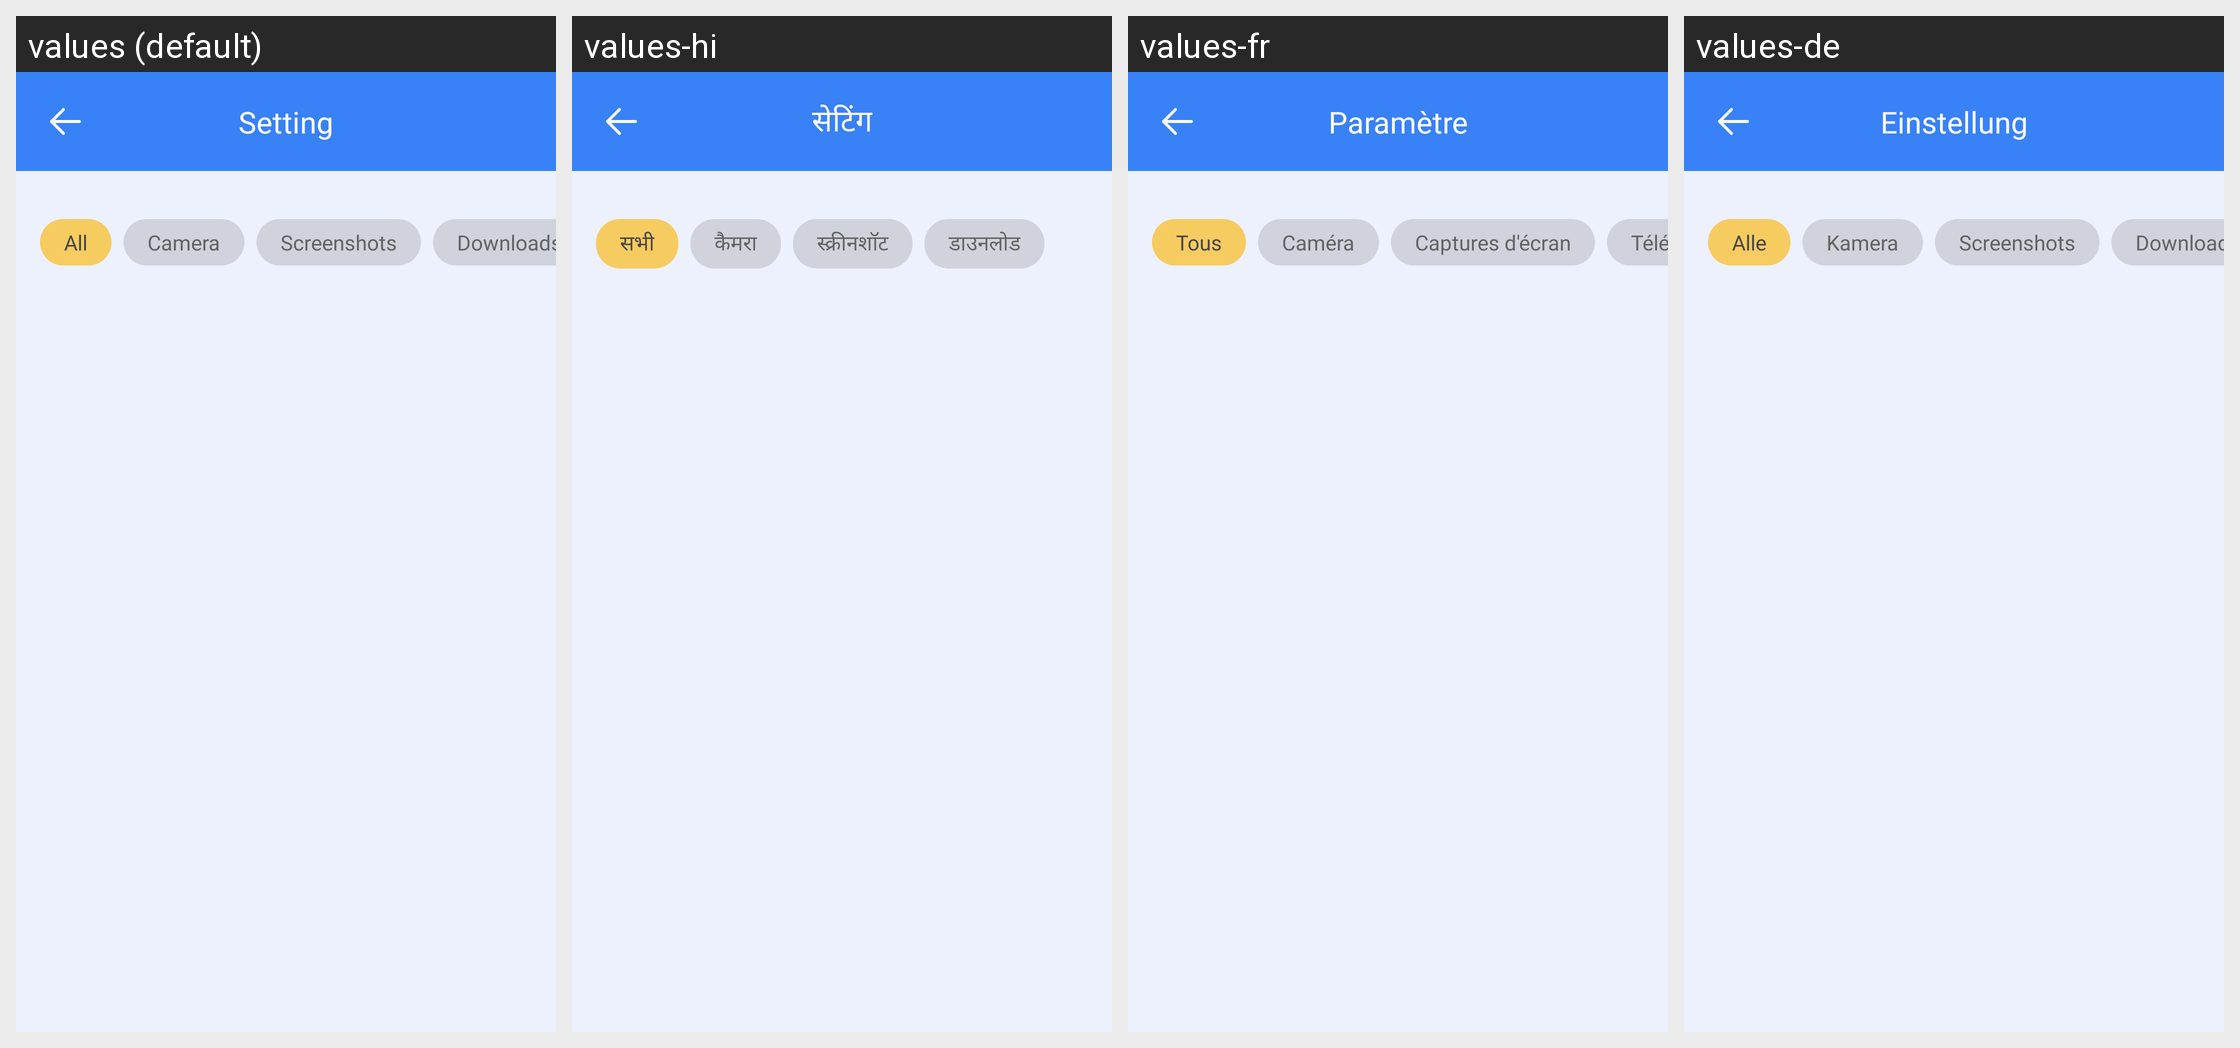

This grid shows one Android layout under several languages. Give, for every string resource on the screen, its name, the default text and each shown locale's text.
Android screen res/layout/activity_load_image.xml rendered under 4 locales, left to right: values (default), values-hi, values-fr, values-de. Device: Nexus 5 (rendered at 1080×1920; each locale shown at half size, 540×960, under a caption strip naming it); theme AppTheme.
Other locales in the repository, not shown: values-es, values-in, values-pt, values-zh.
Strings drawn on this screen, with the default value and each locale's value (text and hints the layout hard-codes, and strings that could not be matched under every locale, appear in the picture but are not listed):

all
  values: All
  values-hi: सभी
  values-fr: Tous
  values-de: Alle

camera
  values: Camera
  values-hi: कैमरा
  values-fr: Caméra
  values-de: Kamera

screenshots
  values: Screenshots
  values-hi: स्क्रीनशॉट
  values-fr: Captures d'écran
  values-de: Screenshots

downloads
  values: Downloads
  values-hi: डाउनलोड
  values-fr: Téléchargements
  values-de: Downloads

Setting
  values: Setting
  values-hi: सेटिंग
  values-fr: Paramètre
  values-de: Einstellung
